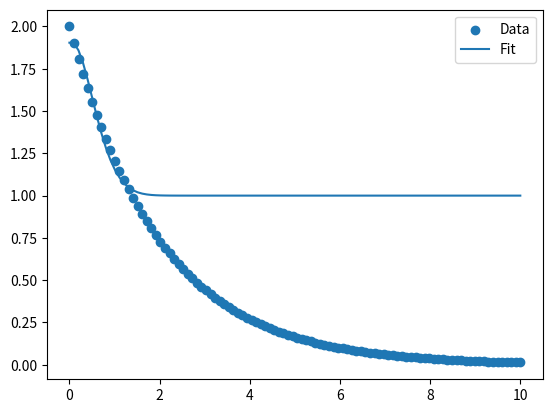

Python code for this plot:
import numpy as np
from scipy.optimize import curve_fit
import matplotlib.pyplot as plt

# Generate some example data
x_data = np.linspace(0, 10, 100)
y_data = 2 * np.exp(-0.5 * x_data) 

# Transform the data using the natural logarithm
y_data_transformed = np.log(y_data)
print(y_data_transformed)

# Define the Gaussian function to fit
def gaussian(x, a, b, c):
    return a * np.exp(-(x - b)**2 / (2 * c**2))

# Perform the curve fit on the transformed data
popt, pcov = curve_fit(gaussian, x_data, y_data_transformed, p0=[1, 0, 1])

# Generate the fitted curve over the full range of data
y_fit_all = np.exp(gaussian(x_data, *popt))

# Plot the data and fitted curve
plt.scatter(x_data, y_data, label='Data')
plt.plot(x_data, y_fit_all, label='Fit')
plt.legend()
plt.show()
plt.savefig("test.png")
